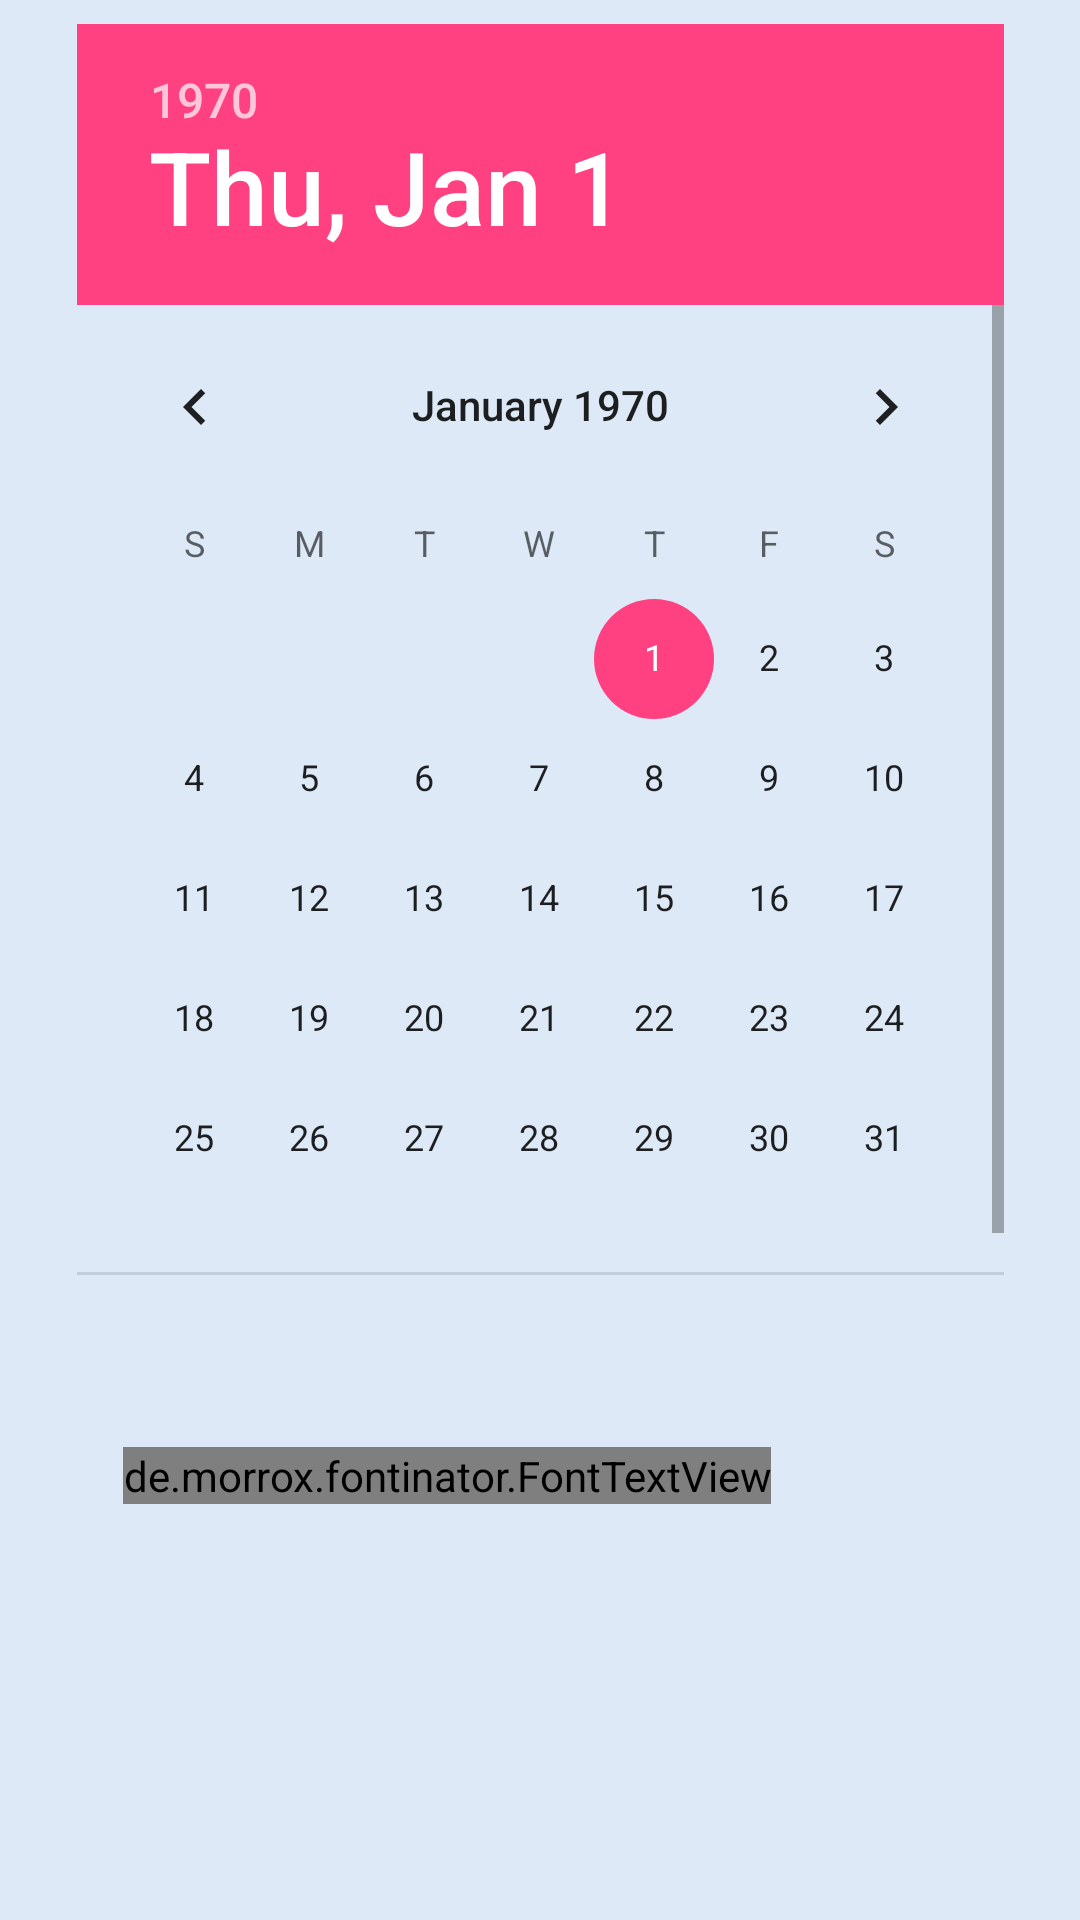

The Android layout XML behind this screen, and the referenced resources:
<!-- AndroidManifest.xml: application theme AppTheme -->
<!-- res/layout/sports_notification.xml -->
<?xml version="1.0" encoding="utf-8"?>
<android.support.constraint.ConstraintLayout xmlns:android="http://schemas.android.com/apk/res/android"
    xmlns:app="http://schemas.android.com/apk/res-auto"
    xmlns:tools="http://schemas.android.com/tools"
    android:background="@color/background"
    android:layout_width="match_parent"
    android:layout_height="match_parent"
    tools:context="com.example.swlab.myapplication.Sports_Notification_Activity">

    <DatePicker
        android:id="@+id/datePicker"
        android:layout_width="309dp"
        android:layout_height="417dp"
        android:layout_marginBottom="8dp"
        android:layout_marginLeft="8dp"
        android:layout_marginRight="8dp"
        android:layout_marginTop="8dp"
        app:layout_constraintBottom_toBottomOf="parent"
        app:layout_constraintLeft_toLeftOf="parent"
        app:layout_constraintRight_toRightOf="parent"
        app:layout_constraintTop_toTopOf="parent"
        app:layout_constraintVertical_bias="0.0"
        android:layout_marginStart="8dp"
        android:layout_marginEnd="8dp"
        app:layout_constraintHorizontal_bias="0.507" />

    <de.morrox.fontinator.FontTextView
        android:id="@+id/textView"
        android:layout_width="wrap_content"
        android:layout_height="wrap_content"
        android:layout_marginBottom="7dp"
        android:layout_marginLeft="8dp"
        android:layout_marginRight="8dp"
        android:layout_marginTop="8dp"
        android:text="已排定通知日期(點選以刪除):"
        android:textSize="18sp"
        app:font="huakang_pianpian.otf"
        app:layout_constraintBottom_toBottomOf="parent"
        app:layout_constraintHorizontal_bias="0.259"
        app:layout_constraintLeft_toLeftOf="parent"
        app:layout_constraintRight_toRightOf="parent"
        app:layout_constraintTop_toTopOf="parent"
        app:layout_constraintVertical_bias="0.783" />

    <ListView
        android:id="@+id/listView"
        android:layout_width="301dp"
        android:layout_height="114dp"
        android:layout_marginBottom="8dp"
        android:layout_marginLeft="8dp"
        android:layout_marginRight="8dp"
        android:layout_marginTop="8dp"
        app:layout_constraintBottom_toBottomOf="parent"
        app:layout_constraintHorizontal_bias="0.507"
        app:layout_constraintLeft_toLeftOf="parent"
        app:layout_constraintRight_toRightOf="parent"
        app:layout_constraintTop_toTopOf="parent"
        app:layout_constraintVertical_bias="1.0" />

</android.support.constraint.ConstraintLayout>
<!-- resources referenced by this layout -->
<resources>
  <color name="background">#DDE9F7</color>
  <style name="AppTheme" parent="Theme.AppCompat.Light.NoActionBar">
          
          <item name="colorPrimary">@color/colorPrimary</item>
          <item name="colorPrimaryDark">@color/colorPrimaryDark</item>
          <item name="colorAccent">@color/colorAccent</item>
          <item name="android:windowBackground">@drawable/start_up</item>
          <item name="windowActionBar">false</item>
      </style>
  <color name="colorPrimary">#3F51B5</color>
  <color name="colorPrimaryDark">#303F9F</color>
  <color name="colorAccent">#FF4081</color>
  <!-- drawable start_up: png bitmap (drawable, 19691 bytes) -->
</resources>
